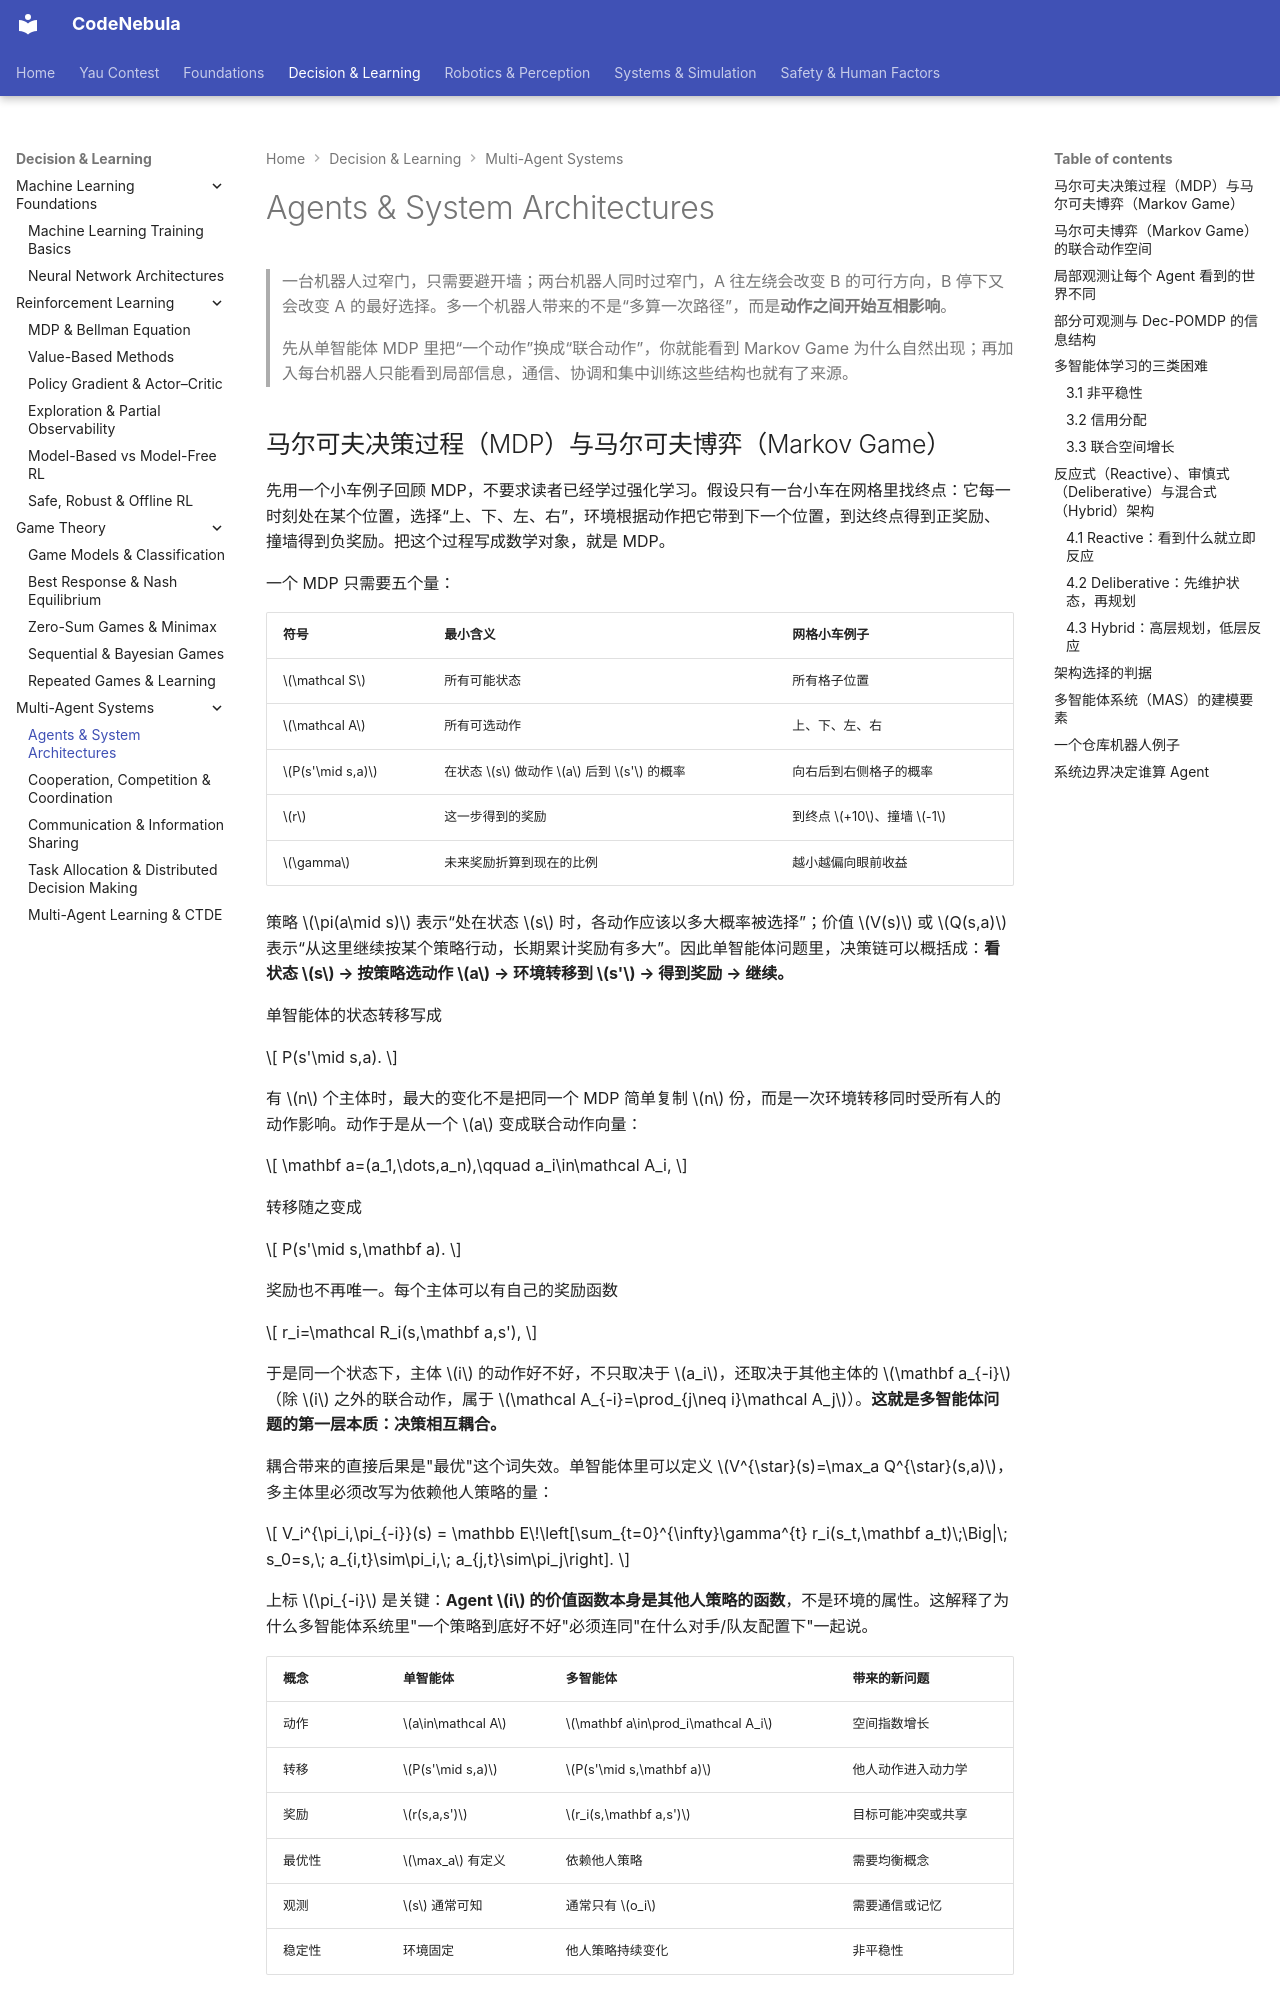

repository: Raymond-223/CodeNebula-mkdocs · page: decision-learning/multi-agent-systems/01-agents-architectures/index.html · generator: mkdocs

# Agents & System Architectures

> 一台机器人过窄门，只需要避开墙；两台机器人同时过窄门，A 往左绕会改变 B 的可行方向，B 停下又会改变 A 的最好选择。多一个机器人带来的不是“多算一次路径”，而是**动作之间开始互相影响**。
>
> 先从单智能体 MDP 里把“一个动作”换成“联合动作”，你就能看到 Markov Game 为什么自然出现；再加入每台机器人只能看到局部信息，通信、协调和集中训练这些结构也就有了来源。

## 马尔可夫决策过程（MDP）与马尔可夫博弈（Markov Game）

先用一个小车例子回顾 MDP，不要求读者已经学过强化学习。假设只有一台小车在网格里找终点：它每一时刻处在某个位置，选择“上、下、左、右”，环境根据动作把它带到下一个位置，到达终点得到正奖励、撞墙得到负奖励。把这个过程写成数学对象，就是 MDP。

一个 MDP 只需要五个量：

| 符号 | 最小含义 | 网格小车例子 |
|---|---|---|
| $\mathcal S$ | 所有可能状态 | 所有格子位置 |
| $\mathcal A$ | 所有可选动作 | 上、下、左、右 |
| $P(s'\mid s,a)$ | 在状态 $s$ 做动作 $a$ 后到 $s'$ 的概率 | 向右后到右侧格子的概率 |
| $r$ | 这一步得到的奖励 | 到终点 $+10$、撞墙 $-1$ |
| $\gamma$ | 未来奖励折算到现在的比例 | 越小越偏向眼前收益 |

策略 $\pi(a\mid s)$ 表示“处在状态 $s$ 时，各动作应该以多大概率被选择”；价值 $V(s)$ 或 $Q(s,a)$ 表示“从这里继续按某个策略行动，长期累计奖励有多大”。因此单智能体问题里，决策链可以概括成：**看状态 $s$ → 按策略选动作 $a$ → 环境转移到 $s'$ → 得到奖励 → 继续。**

单智能体的状态转移写成

$$
P(s'\mid s,a).
$$

有 $n$ 个主体时，最大的变化不是把同一个 MDP 简单复制 $n$ 份，而是一次环境转移同时受所有人的动作影响。动作于是从一个 $a$ 变成联合动作向量：

$$
\mathbf a=(a_1,\dots,a_n),\qquad a_i\in\mathcal A_i,
$$

转移随之变成

$$
P(s'\mid s,\mathbf a).
$$

奖励也不再唯一。每个主体可以有自己的奖励函数

$$
r_i=\mathcal R_i(s,\mathbf a,s'),
$$

于是同一个状态下，主体 $i$ 的动作好不好，不只取决于 $a_i$，还取决于其他主体的 $\mathbf a_{-i}$（除 $i$ 之外的联合动作，属于 $\mathcal A_{-i}=\prod_{j\neq i}\mathcal A_j$）。**这就是多智能体问题的第一层本质：决策相互耦合。**

耦合带来的直接后果是"最优"这个词失效。单智能体里可以定义 $V^{\star}(s)=\max_a Q^{\star}(s,a)$，多主体里必须改写为依赖他人策略的量：

$$
V_i^{\pi_i,\pi_{-i}}(s) = \mathbb E\!\left[\sum_{t=0}^{\infty}\gamma^{t} r_i(s_t,\mathbf a_t)\;\Big|\; s_0=s,\; a_{i,t}\sim\pi_i,\; a_{j,t}\sim\pi_j\right].
$$

上标 $\pi_{-i}$ 是关键：**Agent $i$ 的价值函数本身是其他人策略的函数**，不是环境的属性。这解释了为什么多智能体系统里"一个策略到底好不好"必须连同"在什么对手/队友配置下"一起说。

| 概念 | 单智能体 | 多智能体 | 带来的新问题 |
|---|---|---|---|
| 动作 | $a\in\mathcal A$ | $\mathbf a\in\prod_i\mathcal A_i$ | 空间指数增长 |
| 转移 | $P(s'\mid s,a)$ | $P(s'\mid s,\mathbf a)$ | 他人动作进入动力学 |
| 奖励 | $r(s,a,s')$ | $r_i(s,\mathbf a,s')$ | 目标可能冲突或共享 |
| 最优性 | $\max_a$ 有定义 | 依赖他人策略 | 需要均衡概念 |
| 观测 | $s$ 通常可知 | 通常只有 $o_i$ | 需要通信或记忆 |
| 稳定性 | 环境固定 | 他人策略持续变化 | 非平稳性 |
